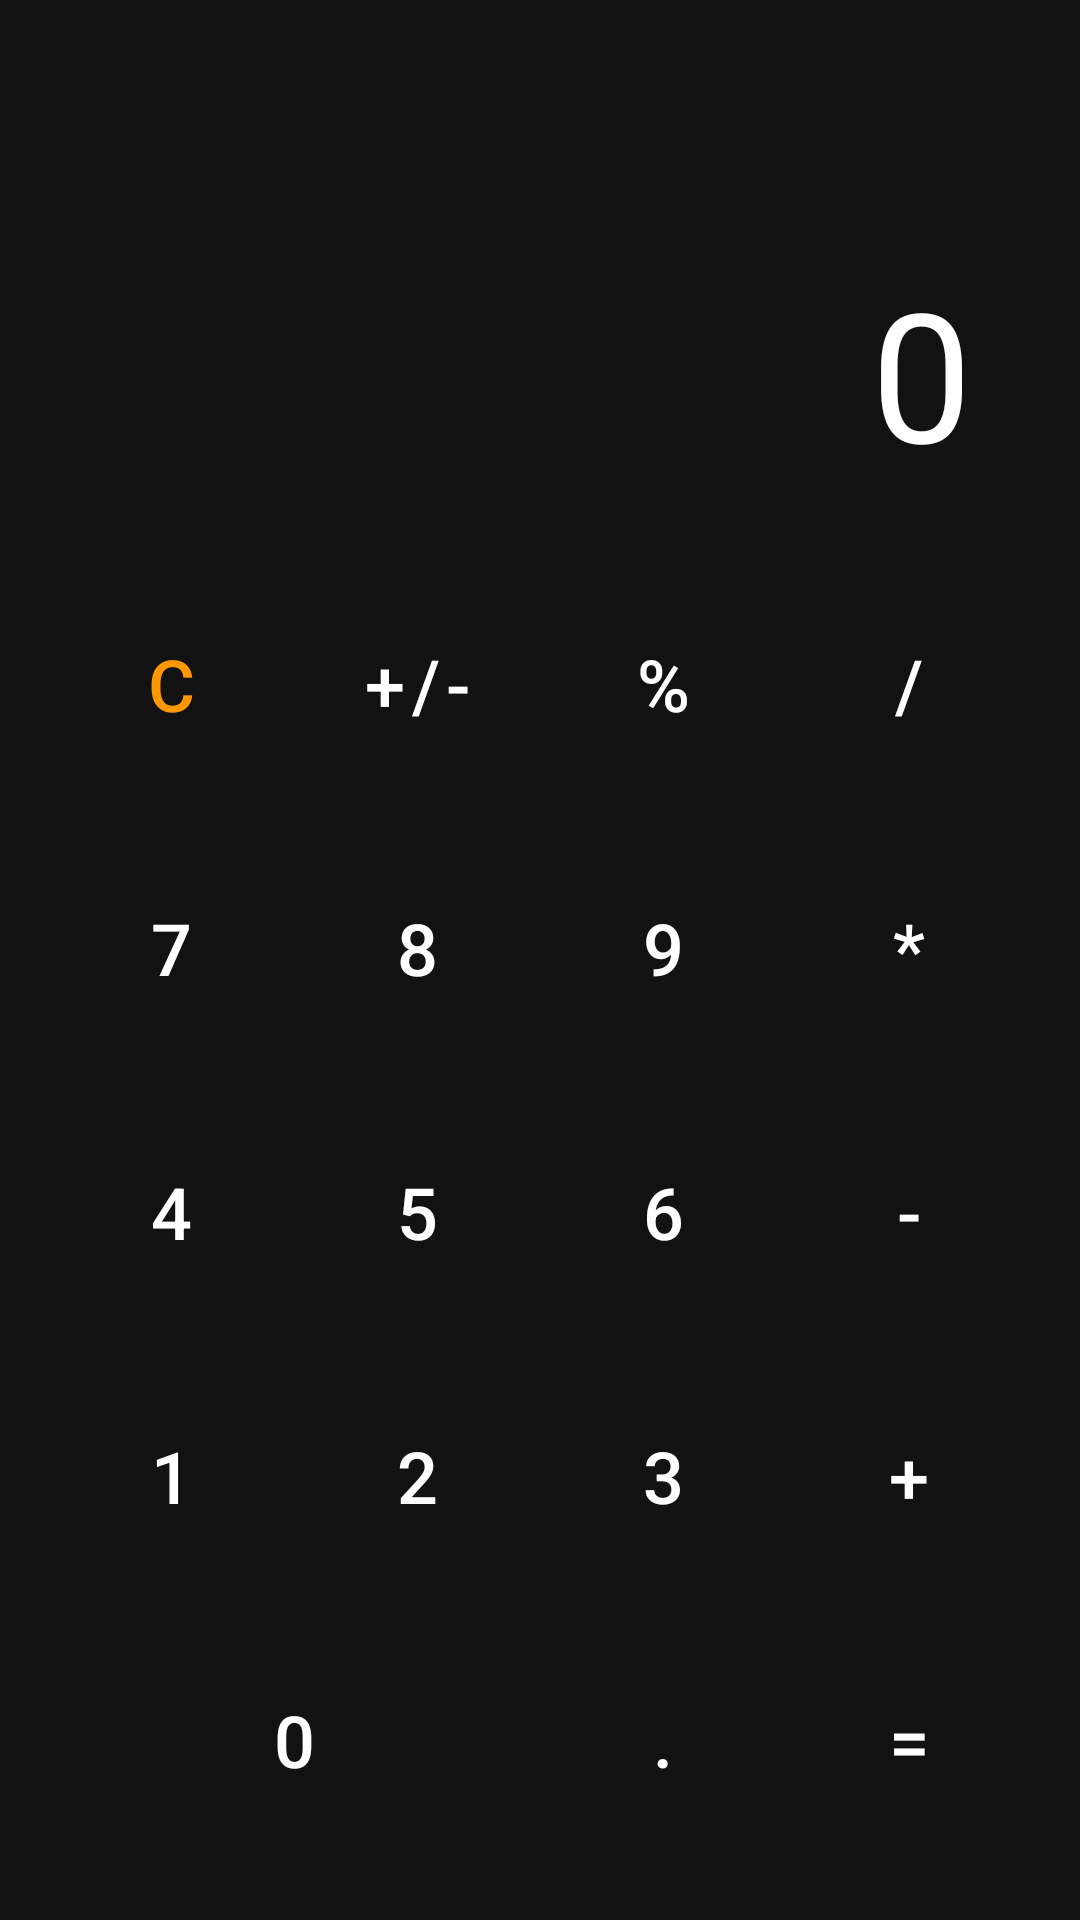

Reconstruct the res/layout file that produces this screen, plus the resources it refers to.
<!-- AndroidManifest.xml: application theme Theme.Alertify -->
<!-- res/layout/activity_fake_calculator.xml -->
<?xml version="1.0" encoding="utf-8"?>
<LinearLayout xmlns:android="http://schemas.android.com/apk/res/android"
    android:layout_width="match_parent"
    android:layout_height="match_parent"
    android:orientation="vertical"
    android:background="#121212"
    android:padding="16dp">

    
    <TextView
        android:id="@+id/tvDisplay"
        android:layout_width="match_parent"
        android:layout_height="0dp"
        android:layout_weight="1"
        android:gravity="bottom|end"
        android:padding="20dp"
        android:text="0"
        android:textColor="#FFFFFF"
        android:textSize="60sp" />

    
    <GridLayout
        android:layout_width="match_parent"
        android:layout_height="wrap_content"
        android:columnCount="4"
        android:rowCount="5">

        
        <Button style="@style/CalcButton" android:text="C" android:textColor="#FF9800" android:onClick="onClearClick"/>
        <Button style="@style/CalcButton" android:text="+/-" android:onClick="onNumberClick"/>
        <Button style="@style/CalcButton" android:text="%" android:onClick="onNumberClick"/>
        <Button style="@style/CalcButton" android:text="/" android:backgroundTint="#FF9800" android:onClick="onNumberClick"/>

        
        <Button style="@style/CalcButton" android:text="7" android:onClick="onNumberClick"/>
        <Button style="@style/CalcButton" android:text="8" android:onClick="onNumberClick"/>
        <Button style="@style/CalcButton" android:text="9" android:onClick="onNumberClick"/>
        <Button style="@style/CalcButton" android:text="*" android:backgroundTint="#FF9800" android:onClick="onNumberClick"/>

        
        <Button style="@style/CalcButton" android:text="4" android:onClick="onNumberClick"/>
        <Button style="@style/CalcButton" android:text="5" android:onClick="onNumberClick"/>
        <Button style="@style/CalcButton" android:text="6" android:onClick="onNumberClick"/>
        <Button style="@style/CalcButton" android:text="-" android:backgroundTint="#FF9800" android:onClick="onNumberClick"/>

        
        <Button style="@style/CalcButton" android:text="1" android:onClick="onNumberClick"/>
        <Button style="@style/CalcButton" android:text="2" android:onClick="onNumberClick"/>
        <Button style="@style/CalcButton" android:text="3" android:onClick="onNumberClick"/>
        <Button style="@style/CalcButton" android:text="+" android:backgroundTint="#FF9800" android:onClick="onNumberClick"/>

        
        <Button style="@style/CalcButton" android:text="0" android:layout_columnSpan="2" android:layout_width="0dp" android:layout_gravity="fill_horizontal" android:onClick="onNumberClick"/>
        <Button style="@style/CalcButton" android:text="." android:onClick="onNumberClick"/>
        <Button style="@style/CalcButton" android:text="=" android:backgroundTint="#FF9800" android:onClick="onNumberClick"/>

    </GridLayout>

</LinearLayout>
<!-- resources referenced by this layout -->
<resources>
  <style name="CalcButton" parent="Widget.MaterialComponents.Button">
          <item name="android:layout_width">0dp</item>
          <item name="android:layout_height">80dp</item>
          <item name="android:layout_columnWeight">1</item>
          <item name="android:layout_margin">4dp</item>
          <item name="android:textSize">24sp</item>
          <item name="android:backgroundTint">#333333</item>
          <item name="android:textColor">#FFFFFF</item>
          <item name="android:insetTop">0dp</item>
          <item name="android:insetBottom">0dp</item>
          <item name="cornerRadius">40dp</item>
      </style>
  <style name="Theme.Alertify" parent="Theme.MaterialComponents.DayNight.NoActionBar">
          
          <item name="colorPrimary">@color/primary</item>
          <item name="colorPrimaryVariant">@color/primary_dim</item>
          <item name="colorOnPrimary">@color/on_primary</item>
          
          <item name="colorSecondary">@color/secondary</item>
          <item name="colorSecondaryVariant">@color/secondary_dim</item>
          <item name="colorOnSecondary">@color/on_secondary</item>
          
          
          <item name="android:windowBackground">@color/background</item>
          <item name="colorSurface">@color/surface</item>
          <item name="colorOnSurface">@color/on_surface</item>
          
          
          <item name="colorError">@color/error</item>
          <item name="colorOnError">@color/on_error</item>
  
          
          <item name="android:statusBarColor">@color/primary_dim</item>
          
          
          <item name="android:textAllCaps">false</item>
      </style>
  <color name="primary">#005f9b</color>
  <color name="primary_dim">#005388</color>
  <color name="on_primary">#ecf3ff</color>
  <color name="secondary">#006855</color>
  <color name="secondary_dim">#005b4a</color>
  <color name="on_secondary">#c4ffec</color>
  <color name="background">#f5f7f9</color>
  <color name="surface">#f5f7f9</color>
  <color name="on_surface">#2c2f31</color>
  <color name="error">#b31b25</color>
  <color name="on_error">#ffefee</color>
</resources>
